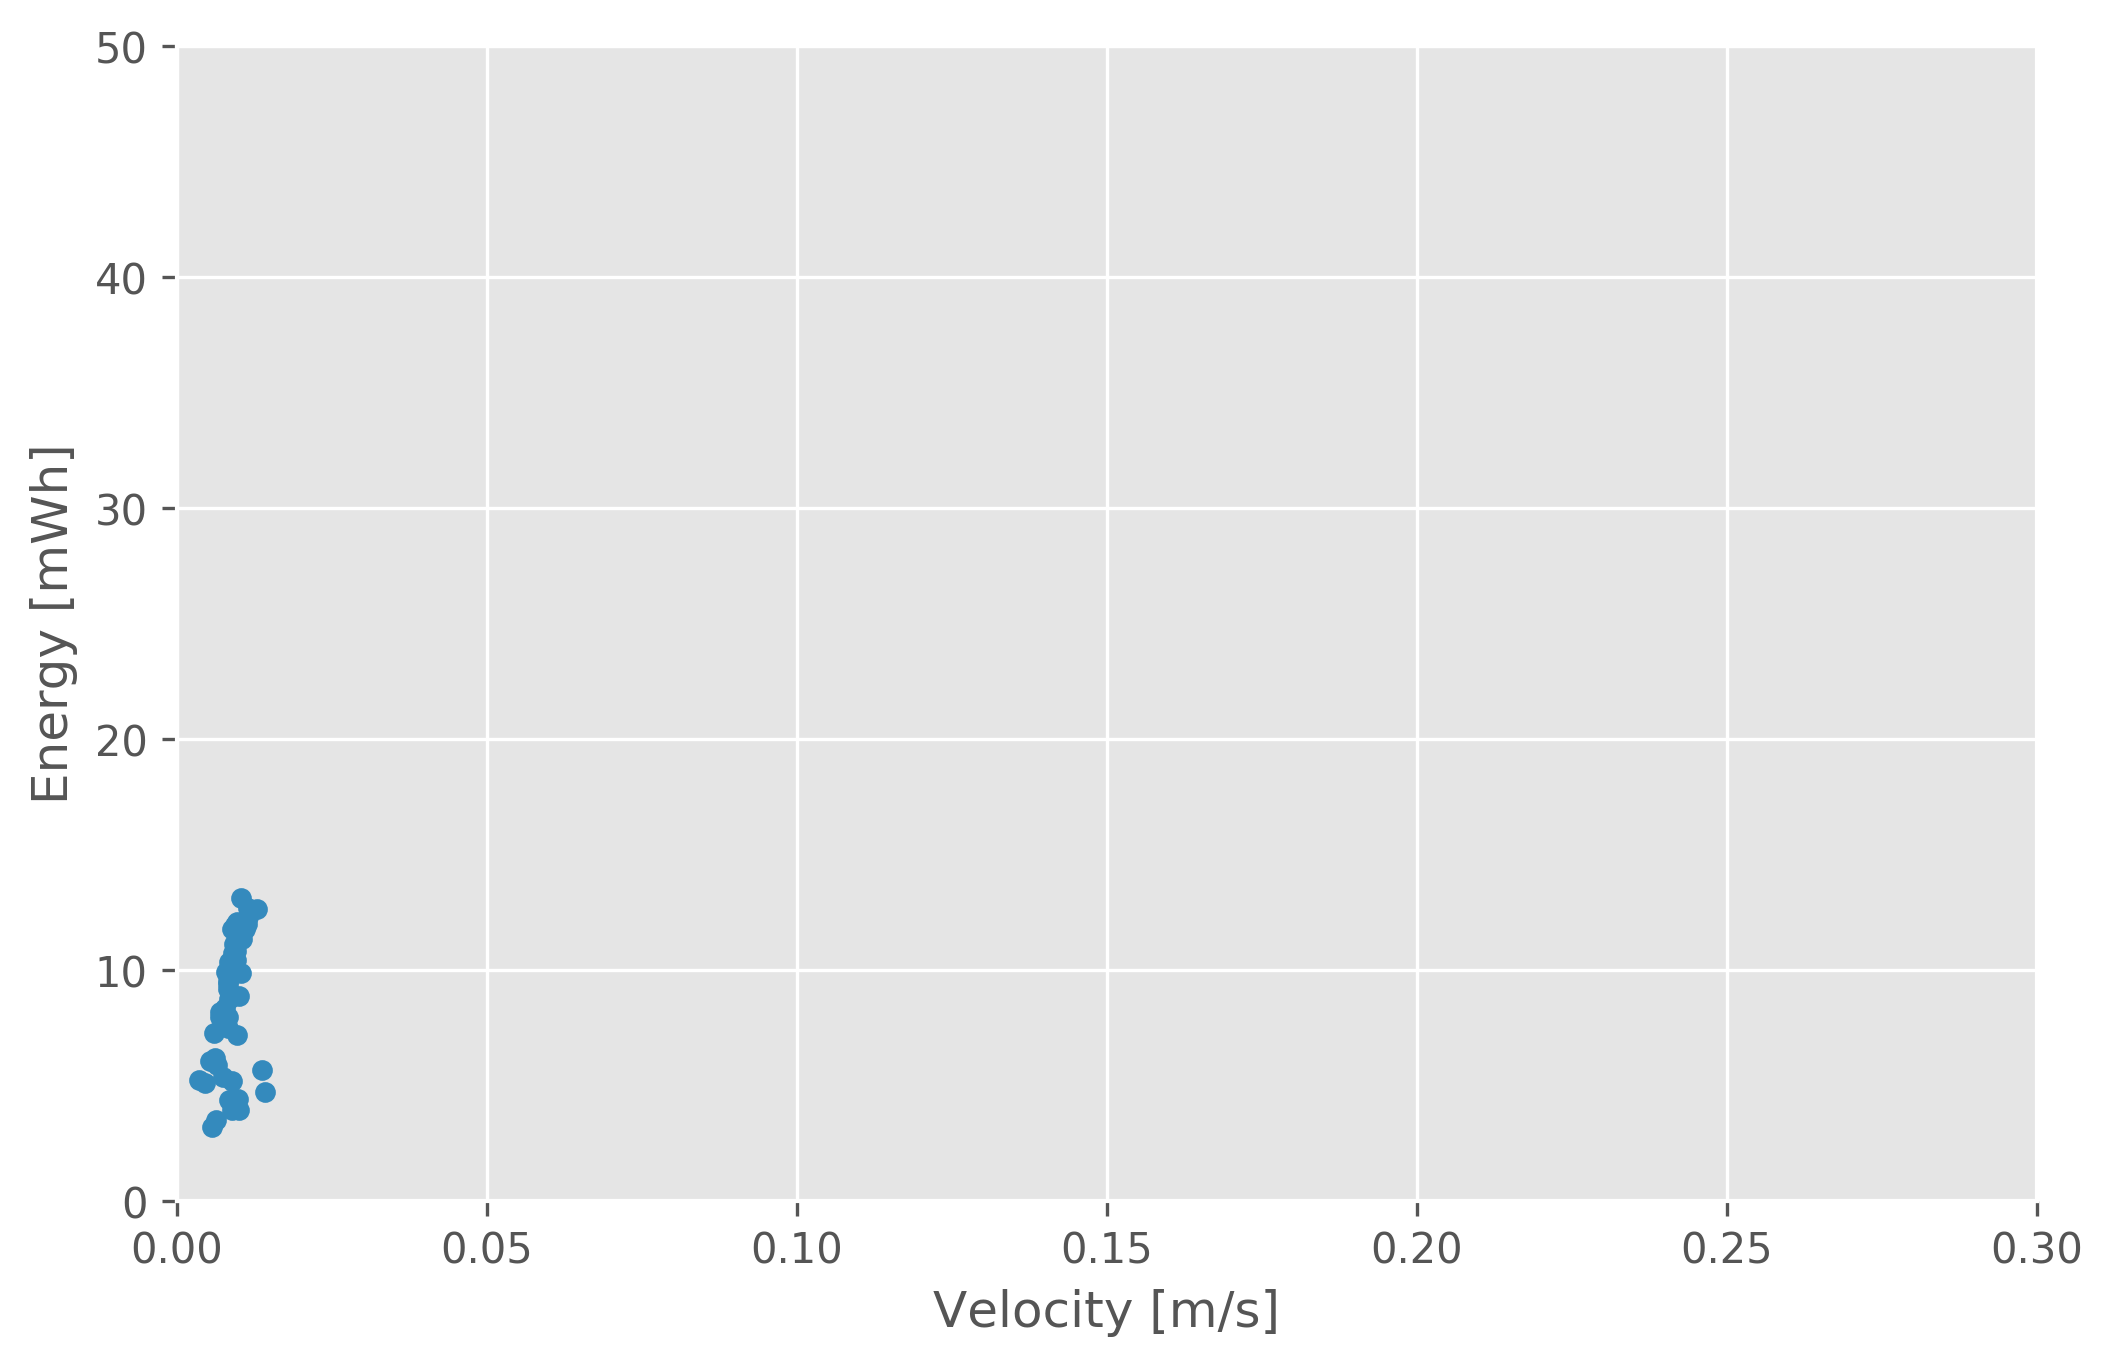

Values plotted in this chart, from the file beside it:
, reward, velocity, power_normalized, target_v, total_power_sec, env, seed, id, v_e_ratio, power, distance_delta, rew_b_1.0_v_rate_0.8, rew_b_1.0_v_rate_0.6, rew_b_1.0_v_rate_0.5, rew_b_1.0_v_rate_0.2
0, 0.5132, 0.008883, 0.02665, 0.025, 18.65, <TimeLimit<MujocoPlanarSnakeCarsAngleLin…, 1, Mujoco-planar-snake-cars-angle-line-v1, 0.3334, 1865, 0.3553, 0.4789, 0.6025, 0.6643, 0.8497
1, 0.4629, 0.006285, 0.01807, 0.03, 12.65, <TimeLimit<MujocoPlanarSnakeCarsAngleLin…, 1, Mujoco-planar-snake-cars-angle-line-v1, 0.3479, 1265, 0.2514, 0.364, 0.5185, 0.5957, 0.8274
2, 0.4271, 0.00565, 0.0165, 0.035, 11.55, <TimeLimit<MujocoPlanarSnakeCarsAngleLin…, 1, Mujoco-planar-snake-cars-angle-line-v1, 0.3424, 1155, 0.226, 0.3258, 0.4903, 0.5725, 0.8191
3, 0.377, 0.004504, 0.02637, 0.04, 18.46, <TimeLimit<MujocoPlanarSnakeCarsAngleLin…, 1, Mujoco-planar-snake-cars-angle-line-v1, 0.1708, 1846, 0.1801, 0.2848, 0.457, 0.5431, 0.8014
4, 0.3513, 0.008864, 0.02025, 0.045, 14.18, <TimeLimit<MujocoPlanarSnakeCarsAngleLin…, 1, Mujoco-planar-snake-cars-angle-line-v1, 0.4377, 1418, 0.3545, 0.3535, 0.5101, 0.5884, 0.8232
5, 0.3113, 0.008392, 0.02257, 0.05, 15.8, <TimeLimit<MujocoPlanarSnakeCarsAngleLin…, 1, Mujoco-planar-snake-cars-angle-line-v1, 0.3718, 1580, 0.3357, 0.3298, 0.4917, 0.5726, 0.8155
7, 0.2631, 0.009997, 0.02026, 0.06, 14.18, <TimeLimit<MujocoPlanarSnakeCarsAngleLin…, 1, Mujoco-planar-snake-cars-angle-line-v1, 0.4935, 1418, 0.3999, 0.3292, 0.4919, 0.5732, 0.8171
6, 0.2605, 0.00358, 0.02702, 0.055, 18.91, <TimeLimit<MujocoPlanarSnakeCarsAngleLin…, 1, Mujoco-planar-snake-cars-angle-line-v1, 0.1325, 1891, 0.1432, 0.2467, 0.4282, 0.519, 0.7914
8, 0.2171, 0.006481, 0.03023, 0.065, 21.16, <TimeLimit<MujocoPlanarSnakeCarsAngleLin…, 1, Mujoco-planar-snake-cars-angle-line-v1, 0.2144, 2116, 0.2593, 0.2737, 0.4477, 0.5347, 0.7958
9, 0.1927, 0.007481, 0.02757, 0.07, 19.3, <TimeLimit<MujocoPlanarSnakeCarsAngleLin…, 1, Mujoco-planar-snake-cars-angle-line-v1, 0.2714, 1930, 0.2992, 0.28, 0.4531, 0.5397, 0.7993
10, 0.1648, 0.006164, 0.03189, 0.075, 22.32, <TimeLimit<MujocoPlanarSnakeCarsAngleLin…, 1, Mujoco-planar-snake-cars-angle-line-v1, 0.1933, 2232, 0.2465, 0.2594, 0.4366, 0.5251, 0.7909
11, 0.1351, 0.009788, 0.02278, 0.08, 15.95, <TimeLimit<MujocoPlanarSnakeCarsAngleLin…, 1, Mujoco-planar-snake-cars-angle-line-v1, 0.4297, 1595, 0.3915, 0.2933, 0.4643, 0.5498, 0.8062
13, 0.1181, 0.008268, 0.03848, 0.09, 26.93, <TimeLimit<MujocoPlanarSnakeCarsAngleLin…, 1, Mujoco-planar-snake-cars-angle-line-v1, 0.2149, 2693, 0.3307, 0.2658, 0.4397, 0.5267, 0.7876
12, 0.1138, 0.005299, 0.03118, 0.085, 21.83, <TimeLimit<MujocoPlanarSnakeCarsAngleLin…, 1, Mujoco-planar-snake-cars-angle-line-v1, 0.1699, 2183, 0.2119, 0.2436, 0.4249, 0.5156, 0.7875
14, 0.1067, 0.01418, 0.02426, 0.095, 16.98, <TimeLimit<MujocoPlanarSnakeCarsAngleLin…, 1, Mujoco-planar-snake-cars-angle-line-v1, 0.5846, 1698, 0.5673, 0.3146, 0.4799, 0.5625, 0.8104
15, 0.0979, 0.01373, 0.0293, 0.1, 20.51, <TimeLimit<MujocoPlanarSnakeCarsAngleLin…, 1, Mujoco-planar-snake-cars-angle-line-v1, 0.4685, 2051, 0.5491, 0.304, 0.4706, 0.554, 0.804
16, 0.07619, 0.009745, 0.03698, 0.105, 25.88, <TimeLimit<MujocoPlanarSnakeCarsAngleLin…, 1, Mujoco-planar-snake-cars-angle-line-v1, 0.2635, 2588, 0.3898, 0.2669, 0.4409, 0.5279, 0.789
17, 0.05686, 0.008307, 0.04104, 0.11, 28.73, <TimeLimit<MujocoPlanarSnakeCarsAngleLin…, 1, Mujoco-planar-snake-cars-angle-line-v1, 0.2024, 2873, 0.3323, 0.2522, 0.4289, 0.5172, 0.7823
18, 0.0484, 0.006971, 0.041, 0.115, 28.7, <TimeLimit<MujocoPlanarSnakeCarsAngleLin…, 1, Mujoco-planar-snake-cars-angle-line-v1, 0.17, 2870, 0.2788, 0.2403, 0.42, 0.5098, 0.7793
19, 0.03645, 0.006048, 0.03743, 0.12, 26.2, <TimeLimit<MujocoPlanarSnakeCarsAngleLin…, 1, Mujoco-planar-snake-cars-angle-line-v1, 0.1616, 2620, 0.2419, 0.2328, 0.4153, 0.5065, 0.7801
20, 0.03203, 0.007012, 0.04218, 0.125, 29.52, <TimeLimit<MujocoPlanarSnakeCarsAngleLin…, 1, Mujoco-planar-snake-cars-angle-line-v1, 0.1663, 2952, 0.2805, 0.2364, 0.4168, 0.507, 0.7775
21, 0.02684, 0.007691, 0.04292, 0.13, 30.05, <TimeLimit<MujocoPlanarSnakeCarsAngleLin…, 1, Mujoco-planar-snake-cars-angle-line-v1, 0.1792, 3005, 0.3076, 0.2387, 0.4183, 0.5081, 0.7775
22, 0.02429, 0.008289, 0.04836, 0.135, 33.85, <TimeLimit<MujocoPlanarSnakeCarsAngleLin…, 1, Mujoco-planar-snake-cars-angle-line-v1, 0.1714, 3385, 0.3316, 0.2394, 0.4175, 0.5065, 0.7736
23, 0.01793, 0.008391, 0.045, 0.14, 31.5, <TimeLimit<MujocoPlanarSnakeCarsAngleLin…, 1, Mujoco-planar-snake-cars-angle-line-v1, 0.1865, 3150, 0.3356, 0.2389, 0.418, 0.5075, 0.776
24, 0.01323, 0.01007, 0.04568, 0.145, 31.98, <TimeLimit<MujocoPlanarSnakeCarsAngleLin…, 1, Mujoco-planar-snake-cars-angle-line-v1, 0.2205, 3198, 0.4029, 0.2464, 0.4234, 0.5119, 0.7774
25, 0.009724, 0.008252, 0.04725, 0.15, 33.07, <TimeLimit<MujocoPlanarSnakeCarsAngleLin…, 1, Mujoco-planar-snake-cars-angle-line-v1, 0.1747, 3307, 0.3301, 0.2346, 0.4141, 0.5039, 0.7732
26, 0.008031, 0.007982, 0.05096, 0.155, 35.68, <TimeLimit<MujocoPlanarSnakeCarsAngleLin…, 1, Mujoco-planar-snake-cars-angle-line-v1, 0.1566, 3568, 0.3193, 0.231, 0.4105, 0.5003, 0.7695
27, 0.007163, 0.008441, 0.04997, 0.16, 34.98, <TimeLimit<MujocoPlanarSnakeCarsAngleLin…, 1, Mujoco-planar-snake-cars-angle-line-v1, 0.1689, 3498, 0.3377, 0.2322, 0.4117, 0.5014, 0.7706
28, 0.004963, 0.008205, 0.04891, 0.165, 34.24, <TimeLimit<MujocoPlanarSnakeCarsAngleLin…, 1, Mujoco-planar-snake-cars-angle-line-v1, 0.1678, 3424, 0.3282, 0.23, 0.4103, 0.5004, 0.7708
30, 0.003212, 0.01096, 0.06051, 0.175, 42.36, <TimeLimit<MujocoPlanarSnakeCarsAngleLin…, 1, Mujoco-planar-snake-cars-angle-line-v1, 0.1811, 4236, 0.4383, 0.238, 0.4134, 0.5011, 0.7641
29, 0.003102, 0.008463, 0.05325, 0.17, 37.28, <TimeLimit<MujocoPlanarSnakeCarsAngleLin…, 1, Mujoco-planar-snake-cars-angle-line-v1, 0.1589, 3728, 0.3385, 0.2292, 0.4086, 0.4983, 0.7674
31, 0.001915, 0.01028, 0.05077, 0.18, 35.54, <TimeLimit<MujocoPlanarSnakeCarsAngleLin…, 1, Mujoco-planar-snake-cars-angle-line-v1, 0.2025, 3554, 0.4113, 0.2355, 0.414, 0.5032, 0.7708
33, 0.001268, 0.01045, 0.05839, 0.19, 40.87, <TimeLimit<MujocoPlanarSnakeCarsAngleLin…, 1, Mujoco-planar-snake-cars-angle-line-v1, 0.179, 4087, 0.418, 0.2323, 0.4096, 0.4983, 0.7643
32, 0.000931, 0.009505, 0.05367, 0.185, 37.57, <TimeLimit<MujocoPlanarSnakeCarsAngleLin…, 1, Mujoco-planar-snake-cars-angle-line-v1, 0.1771, 3757, 0.3802, 0.2304, 0.4094, 0.4989, 0.7673
34, 0.0005194, 0.009515, 0.05576, 0.195, 39.03, <TimeLimit<MujocoPlanarSnakeCarsAngleLin…, 1, Mujoco-planar-snake-cars-angle-line-v1, 0.1706, 3903, 0.3806, 0.2279, 0.407, 0.4965, 0.7652
35, 0.0002549, 0.009321, 0.06139, 0.2, 42.97, <TimeLimit<MujocoPlanarSnakeCarsAngleLin…, 1, Mujoco-planar-snake-cars-angle-line-v1, 0.1518, 4297, 0.3728, 0.225, 0.4034, 0.4926, 0.7602
37, 3.7846188851337336e-05, 0.01128, 0.06163, 0.21, 43.14, <TimeLimit<MujocoPlanarSnakeCarsAngleLin…, 1, Mujoco-planar-snake-cars-angle-line-v1, 0.183, 4314, 0.4511, 0.2306, 0.4076, 0.496, 0.7614
38, -0.0001293, 0.01285, 0.06512, 0.215, 45.59, <TimeLimit<MujocoPlanarSnakeCarsAngleLin…, 1, Mujoco-planar-snake-cars-angle-line-v1, 0.1973, 4559, 0.5139, 0.2348, 0.4098, 0.4973, 0.7599
36, -0.0001762, 0.009029, 0.05522, 0.205, 38.65, <TimeLimit<MujocoPlanarSnakeCarsAngleLin…, 1, Mujoco-planar-snake-cars-angle-line-v1, 0.1635, 3865, 0.3611, 0.2242, 0.4043, 0.4944, 0.7646
39, -0.0003191, 0.01141, 0.06528, 0.22, 45.7, <TimeLimit<MujocoPlanarSnakeCarsAngleLin…, 1, Mujoco-planar-snake-cars-angle-line-v1, 0.1747, 4570, 0.4563, 0.2284, 0.405, 0.4933, 0.7581
40, -0.0007423, 0.009156, 0.05735, 0.225, 40.14, <TimeLimit<MujocoPlanarSnakeCarsAngleLin…, 1, Mujoco-planar-snake-cars-angle-line-v1, 0.1597, 4014, 0.3662, 0.2211, 0.4015, 0.4917, 0.7623
41, -0.001204, 0.009609, 0.06226, 0.23, 43.58, <TimeLimit<MujocoPlanarSnakeCarsAngleLin…, 1, Mujoco-planar-snake-cars-angle-line-v1, 0.1543, 4358, 0.3844, 0.221, 0.4002, 0.4898, 0.7585
42, -0.001248, 0.009613, 0.06185, 0.235, 43.3, <TimeLimit<MujocoPlanarSnakeCarsAngleLin…, 1, Mujoco-planar-snake-cars-angle-line-v1, 0.1554, 4330, 0.3845, 0.2204, 0.3998, 0.4895, 0.7587
43, -0.001568, 0.008898, 0.06059, 0.24, 42.41, <TimeLimit<MujocoPlanarSnakeCarsAngleLin…, 1, Mujoco-planar-snake-cars-angle-line-v1, 0.1469, 4241, 0.3559, 0.2175, 0.398, 0.4882, 0.7589
44, -0.002096, 0.01147, 0.06323, 0.245, 44.26, <TimeLimit<MujocoPlanarSnakeCarsAngleLin…, 1, Mujoco-planar-snake-cars-angle-line-v1, 0.1814, 4426, 0.4588, 0.2248, 0.4028, 0.4918, 0.7588
45, -0.002917, 0.01031, 0.06739, 0.25, 47.17, <TimeLimit<MujocoPlanarSnakeCarsAngleLin…, 1, Mujoco-planar-snake-cars-angle-line-v1, 0.153, 4717, 0.4125, 0.2195, 0.3978, 0.4869, 0.7543
